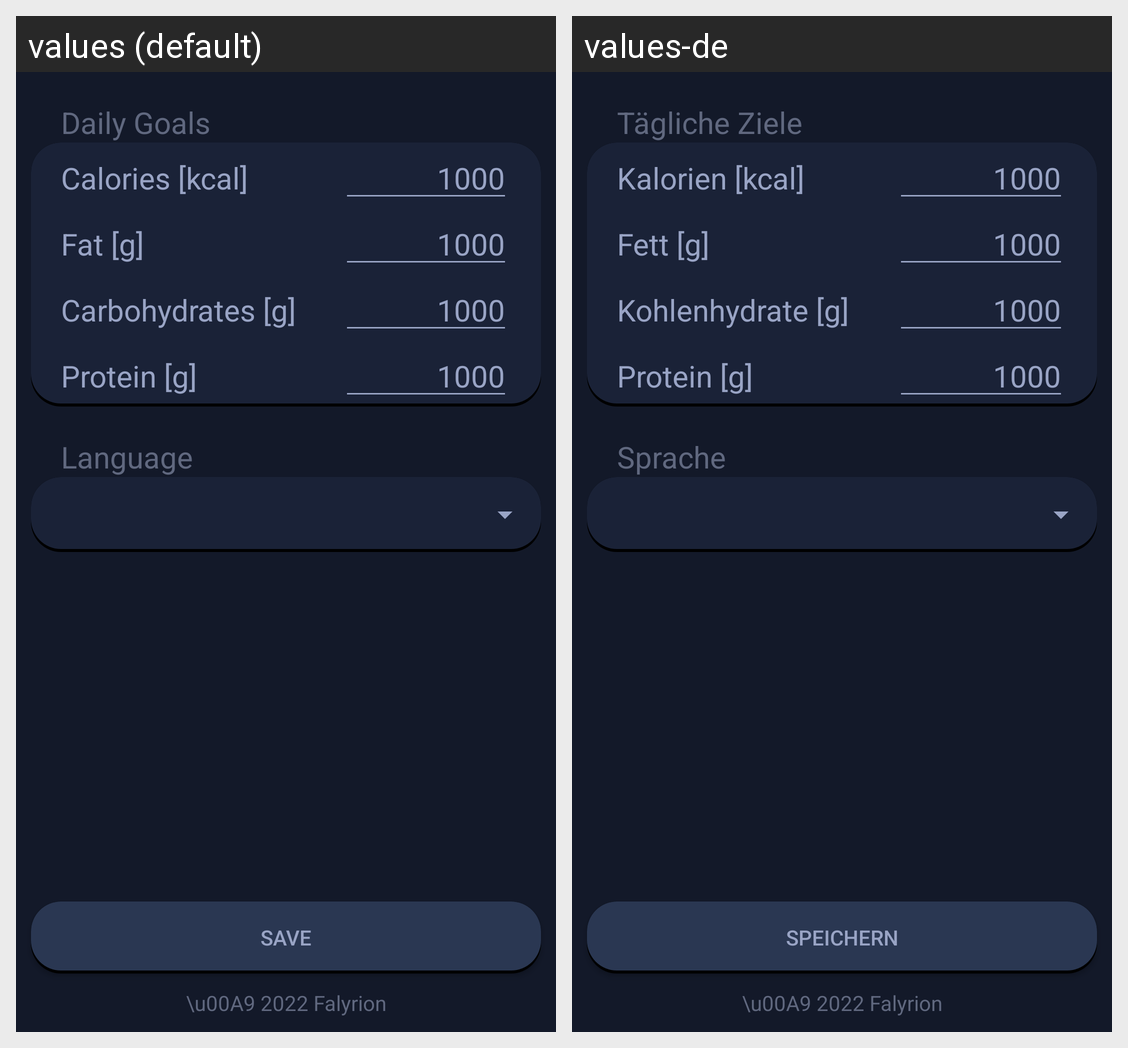

The same Android screen rendered under two of its app's locales, left to right. List the strings drawn on it with the default value and each locale's translation.
Android screen res/layout/fragment_settings.xml rendered under 2 locales, left to right: values (default), values-de. Device: Nexus 5 (rendered at 1080×1920; each locale shown at half size, 540×960, under a caption strip naming it); theme Theme.GymtonicApp.
Strings drawn on this screen, with the default value and each locale's value (text and hints the layout hard-codes, and strings that could not be matched under every locale, appear in the picture but are not listed):

settings_goals
  values: Daily Goals
  values-de: Tägliche Ziele

calories_kcal
  values: Calories [kcal]
  values-de: Kalorien [kcal]

fat_g
  values: Fat [g]
  values-de: Fett [g]

carbs_g
  values: Carbohydrates [g]
  values-de: Kohlenhydrate [g]

protein_g
  values: Protein [g]
  values-de: Protein [g]

settings_lang
  values: Language
  values-de: Sprache

button_text_save
  values: Save
  values-de: Speichern
